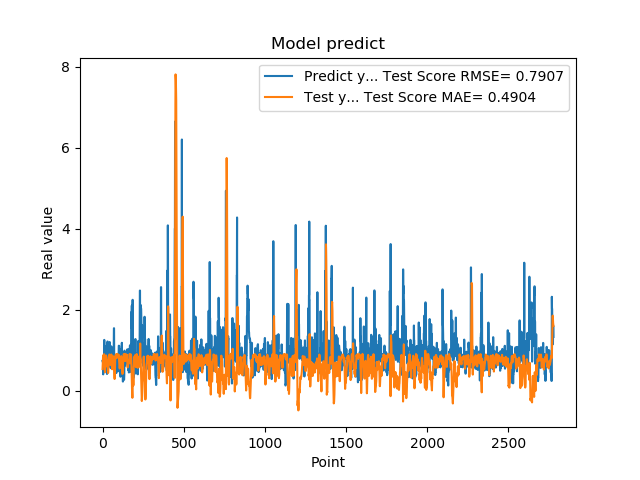

Values plotted in this chart, from the file beside it:
7.321749925613403320e-01, 5.382627001530673194e-01
7.321749925613403320e-01, 6.438528626105605168e-01
7.640249729156494141e-01, 7.859275667396056209e-01
7.640249729156494141e-01, 8.253860803746075891e-01
4.072830080986022949e-01, 8.750907431000950476e-01
4.752210080623625599e-01, 8.476350068709711527e-01
4.752210080623625599e-01, 8.308175853780106479e-01
8.781340122222900391e-01, 8.340239839507809227e-01
8.781340122222900391e-01, 8.702562276602006097e-01
7.414129972457885742e-01, 9.058172393103371967e-01
1.258002042770385520e+00, 8.959043066444526415e-01
1.258002042770385520e+00, 8.086135300326625641e-01
1.069700956344604492e+00, 6.864628632239064832e-01
1.069700956344604492e+00, 6.146174964105273197e-01
7.274609804153442383e-01, 5.155502672507532580e-01
7.892770171165466309e-01, 4.624145082599548928e-01
7.892770171165466309e-01, 5.487722232327859606e-01
6.237750053405761719e-01, 6.642451496039828429e-01
6.237750053405761719e-01, 7.556104259586435834e-01
6.914690136909484863e-01, 8.593270285959396793e-01
8.557710051536558948e-01, 8.643153630391138265e-01
8.557710051536558948e-01, 8.738367113709933909e-01
7.093830108642578125e-01, 8.748757580499080255e-01
7.093830108642578125e-01, 8.489734577735809085e-01
1.014547944068908691e+00, 8.167960039055837118e-01
1.115731000900268555e+00, 7.629349915686320927e-01
1.115731000900268555e+00, 7.290060980428686443e-01
4.182830154895783026e-01, 6.869812829142647459e-01
4.182830154895783026e-01, 6.425038962868180326e-01
1.002280950546264648e+00, 5.996794500253648241e-01
1.218860983848571777e+00, 6.204016717471173559e-01
1.218860983848571777e+00, 6.935924474025654263e-01
1.143296003341674805e+00, 7.522163773543413257e-01
1.143296003341674805e+00, 6.190912638061600859e-01
6.528189778327941895e-01, 4.416123811587159276e-01
6.746559739112854004e-01, 4.636570245412459657e-01
6.746559739112854004e-01, 5.273833593453239876e-01
6.009536385536193848e-01, 6.149137659880544726e-01
6.009536385536193848e-01, 7.249289991979889214e-01
6.694570183753967285e-01, 8.456815236861635610e-01
6.538079977035522461e-01, 8.692094135886259121e-01
6.538079977035522461e-01, 8.871416959369178290e-01
7.814120054244995117e-01, 8.976499014669820919e-01
7.814120054244995117e-01, 8.903674174554953025e-01
1.206303954124450906e+00, 8.882638204471643428e-01
8.469259738922119141e-01, 8.172610659913427389e-01
8.469259738922119141e-01, 7.833400141886770474e-01
8.286409974098205566e-01, 7.279067141821917719e-01
8.286409974098205566e-01, 6.805576173514632510e-01
6.482390165328979492e-01, 6.406877077978497814e-01
5.623700022697448730e-01, 7.570022754213753258e-01
5.623700022697448730e-01, 7.771562018074061884e-01
7.183309793472290039e-01, 8.069232115724848109e-01
7.183309793472290039e-01, 8.517807419563615534e-01
1.099647998809814453e+00, 8.982429548731621916e-01
9.541710019111632191e-01, 8.776668123677732192e-01
9.541710019111632191e-01, 8.233860203444217651e-01
7.290139794349670410e-01, 7.250384854647385913e-01
7.290139794349670410e-01, 6.337870136925704001e-01
6.694499850273132324e-01, 5.339395062497666045e-01
8.631219863891601562e-01, 6.119491078333857415e-01
... 2,719 more rows
